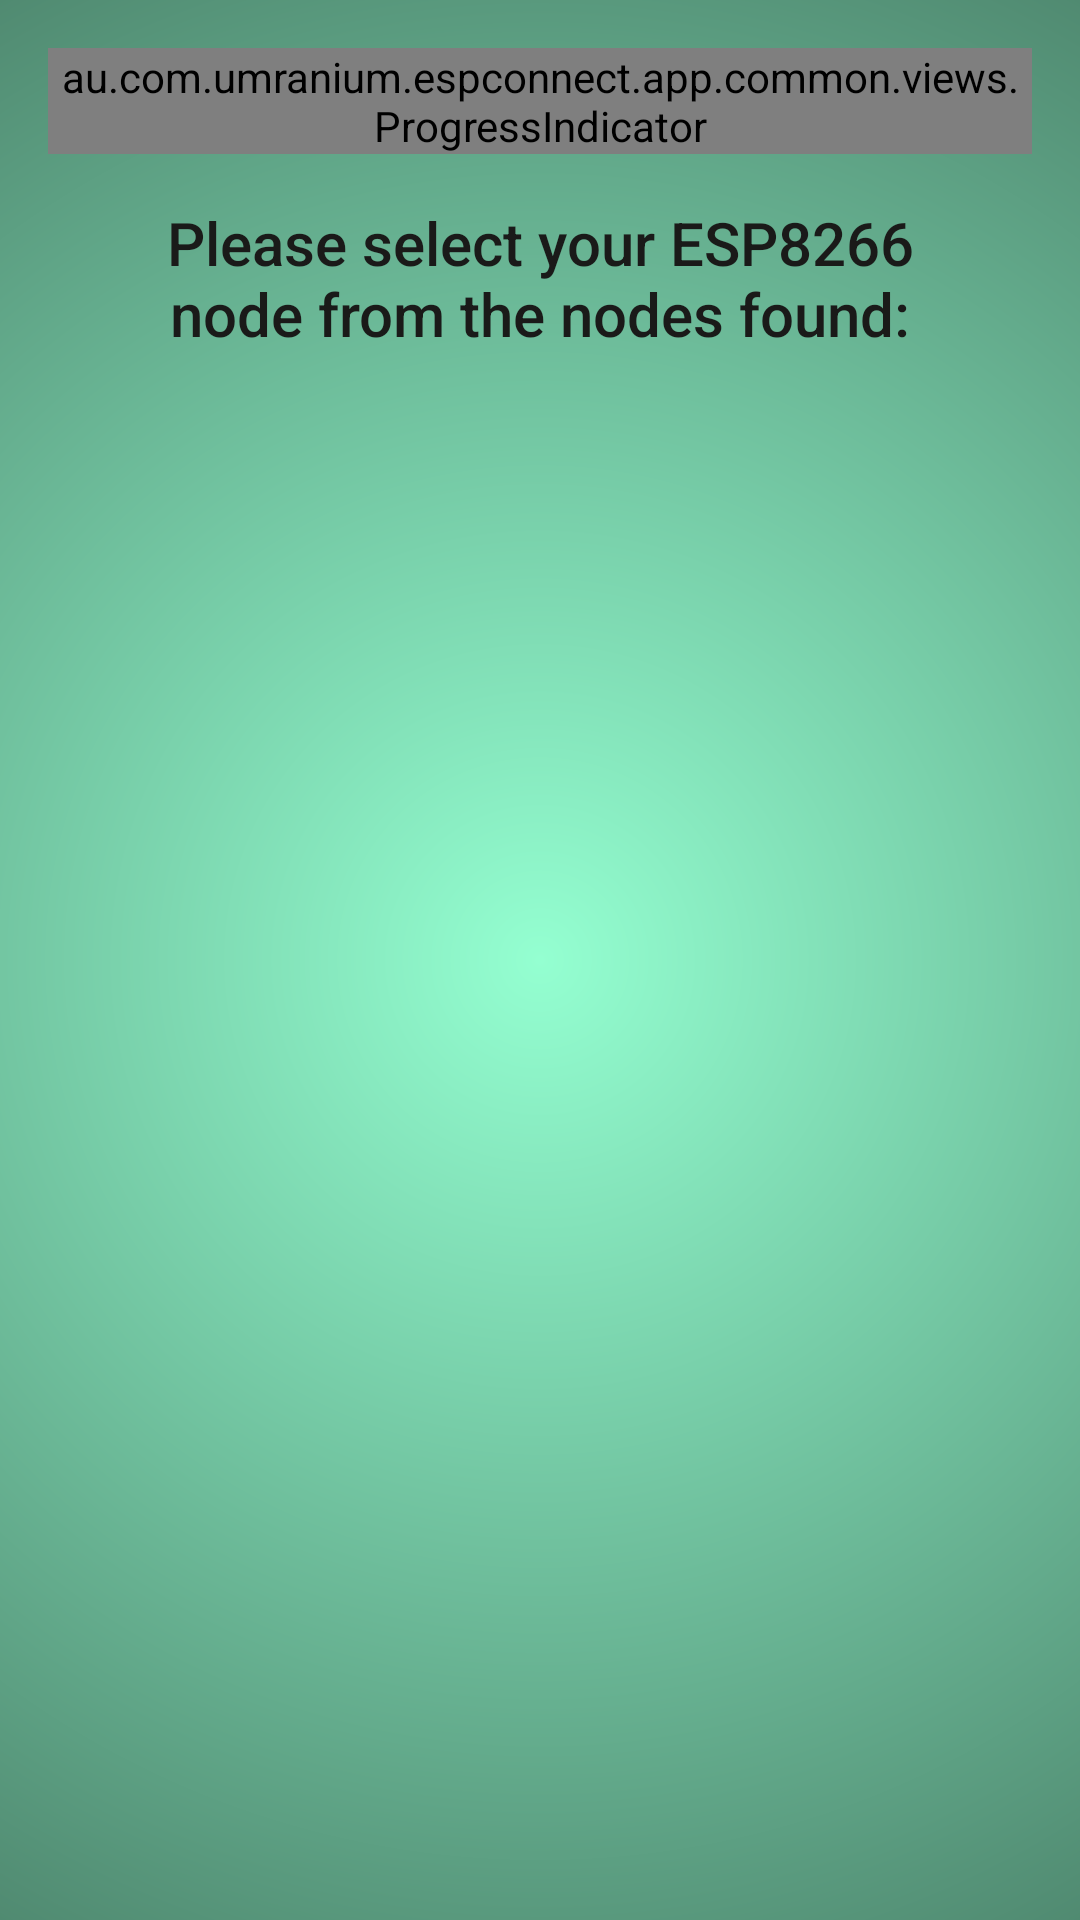

Here is an Android app screen rendered from its layout file. Give the layout XML and the strings, colors and styles it references.
<!-- AndroidManifest.xml: activity theme AppTheme -->
<!-- res/layout/activity_access_point_list.xml -->
<?xml version="1.0" encoding="utf-8"?>
<RelativeLayout
    xmlns:android="http://schemas.android.com/apk/res/android"
    xmlns:custorm="http://schemas.android.com/apk/res-auto"
    xmlns:tools="http://schemas.android.com/tools"
    android:layout_width="match_parent"
    android:layout_height="match_parent"
    android:background="@drawable/background"
    android:paddingBottom="@dimen/activity_vertical_margin"
    android:paddingLeft="@dimen/activity_horizontal_margin"
    android:paddingRight="@dimen/activity_horizontal_margin"
    android:paddingTop="@dimen/activity_vertical_margin"
    tools:context=".app.displayscreens.aplist.AccessPointListActivity">

  <au.com.umranium.espconnect.app.common.views.ProgressIndicator
      android:id="@+id/progress_indicator"
      android:layout_width="wrap_content"
      android:layout_height="wrap_content"
      android:layout_alignParentTop="true"
      android:layout_centerHorizontal="true"
      custorm:currentStep="2"/>

  <TextView
      android:id="@+id/txt_title"
      android:layout_width="match_parent"
      android:layout_height="wrap_content"
      android:layout_below="@id/progress_indicator"
      android:gravity="center"
      android:paddingLeft="@dimen/activity_horizontal_margin"
      android:paddingRight="@dimen/activity_horizontal_margin"
      android:paddingTop="@dimen/activity_vertical_margin"
      android:text="@string/title_activity_access_point_list"
      android:textAppearance="@style/TextAppearance.AppCompat.Title"
      />

  <android.support.v7.widget.RecyclerView
      android:id="@+id/ap_list"
      android:layout_width="match_parent"
      android:layout_height="match_parent"
      android:layout_below="@id/txt_title"
      android:paddingBottom="@dimen/activity_vertical_margin"
      android:paddingLeft="@dimen/activity_horizontal_margin"
      android:paddingRight="@dimen/activity_horizontal_margin"
      android:paddingTop="@dimen/activity_vertical_margin"
      />

</RelativeLayout>
<!-- resources referenced by this layout -->
<resources>
  <dimen name="activity_horizontal_margin">16dp</dimen>
  <dimen name="activity_vertical_margin">16dp</dimen>
  <!-- drawable background (drawable) -->
  <?xml version="1.0" encoding="utf-8"?>
  <layer-list xmlns:android="http://schemas.android.com/apk/res/android">
    <item>
      <shape android:shape="rectangle">
        <gradient
            android:endColor="@color/colorPrimaryDark"
            android:gradientRadius="600dp"
            android:startColor="@color/colorPrimary"
            android:type="radial"/>
      </shape>
    </item>
  </layer-list>
  <string name="title_activity_access_point_list">Please select your ESP8266 node from the nodes found:</string>
  <style name="AppTheme" parent="Theme.AppCompat.Light.NoActionBar">
      <item name="colorPrimary">@color/colorPrimary</item>
      <item name="colorPrimaryDark">@color/colorPrimaryDark</item>
      <item name="colorAccent">@color/colorAccent</item>
      <item name="android:textColorHint">@color/colorTextHint</item>
      <item name="android:textColorPrimary">@color/textColorPrimary</item>
      
      
    </style>
  <color name="colorPrimaryDark">#254034</color>
  <color name="colorPrimary">#94ffd1</color>
  <color name="colorAccent">#6a6afa</color>
  <color name="colorTextHint">#8e8efd</color>
  <color name="textColorPrimary">#1a1a19</color>
</resources>
